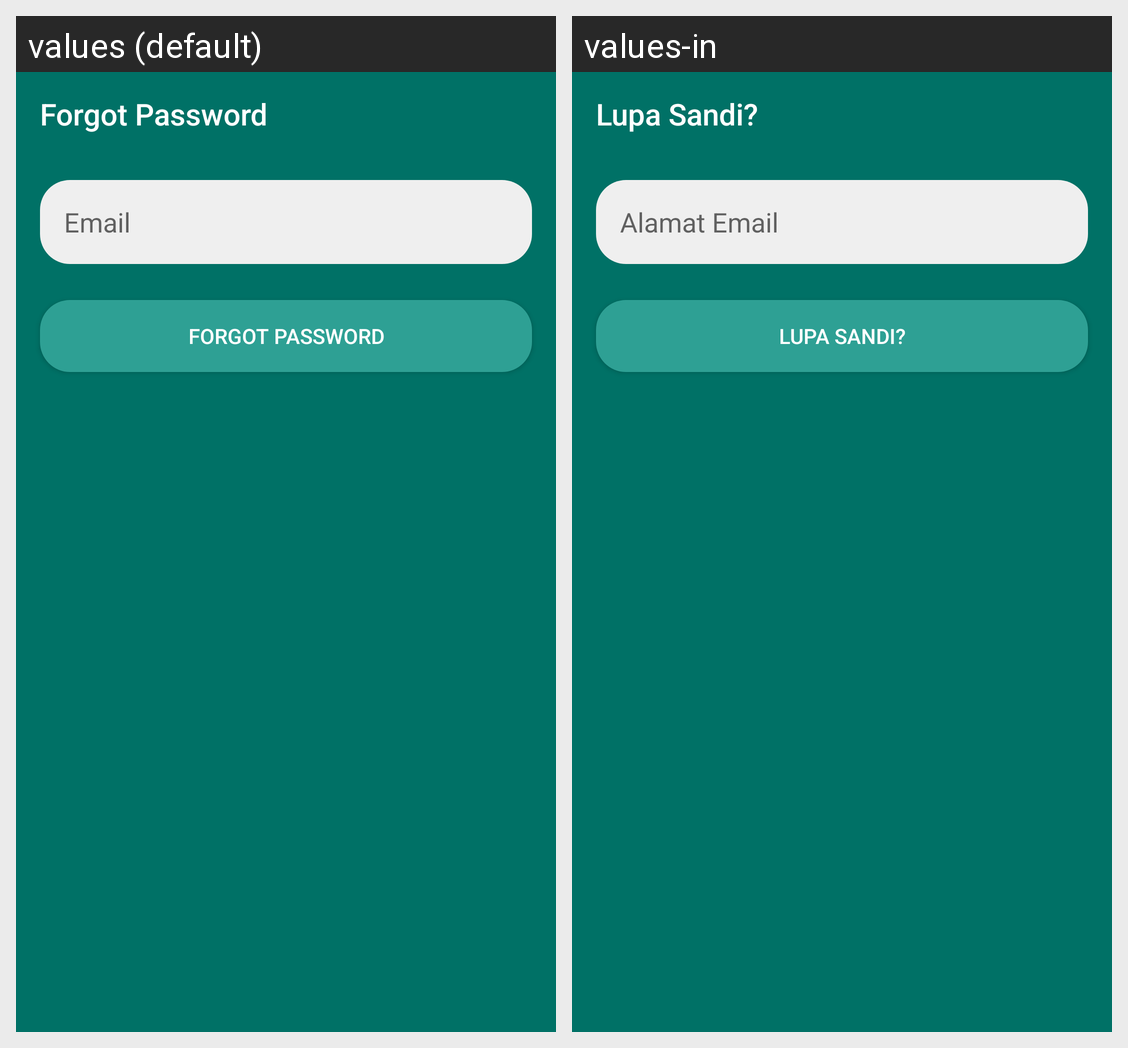

Strings drawn on this Android screen and how each of the app's shown locales translates them:
Android screen res/layout/activity_forgot_password.xml rendered under 2 locales, left to right: values (default), values-in. Device: Nexus 5 (rendered at 1080×1920; each locale shown at half size, 540×960, under a caption strip naming it); theme AppTheme.
Strings drawn on this screen, with the default value and each locale's value (text and hints the layout hard-codes, and strings that could not be matched under every locale, appear in the picture but are not listed):

forgot_password
  values: Forgot Password
  values-in: Lupa Sandi?

email
  values: Email
  values-in: Alamat Email
